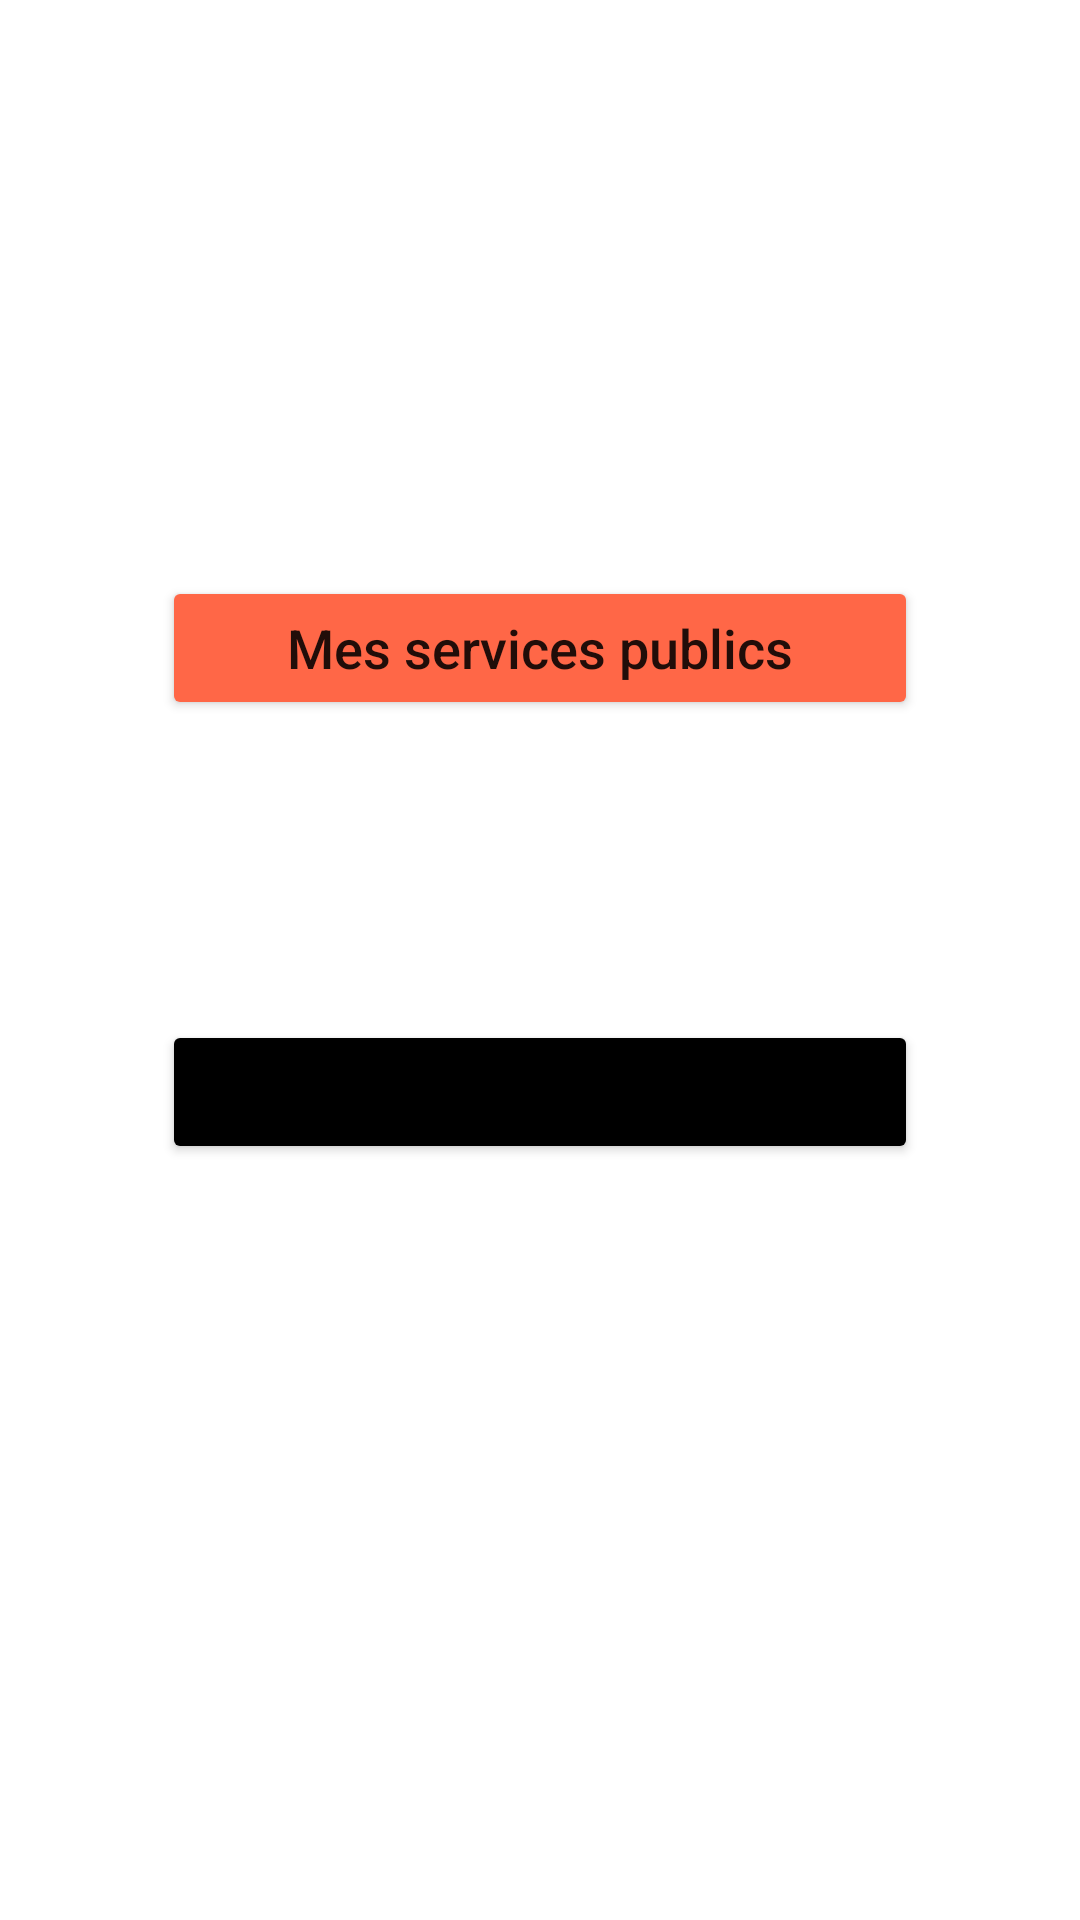

Android layout source for this screen:
<!-- AndroidManifest.xml: application theme Theme.ServicesPublics -->
<!-- res/layout/activity_main.xml -->
<?xml version="1.0" encoding="utf-8"?>
<androidx.constraintlayout.widget.ConstraintLayout xmlns:android="http://schemas.android.com/apk/res/android"
    xmlns:app="http://schemas.android.com/apk/res-auto"
    xmlns:tools="http://schemas.android.com/tools"
    android:layout_width="match_parent"
    android:layout_height="match_parent">

    <LinearLayout
        android:layout_width="wrap_content"
        android:layout_height="wrap_content"
        android:orientation="vertical"
        app:layout_constraintBottom_toBottomOf="parent"
        app:layout_constraintEnd_toEndOf="parent"
        app:layout_constraintStart_toStartOf="parent"
        app:layout_constraintTop_toTopOf="parent">

        <androidx.constraintlayout.widget.ConstraintLayout
            android:layout_width="match_parent"
            android:layout_height="match_parent">

            <Button
                android:id="@+id/bouton_services"
                android:layout_width="wrap_content"
                android:layout_height="wrap_content"
                android:backgroundTint="#FF6747"
                android:ems="12"
                android:text="Mes services publics"
                android:textAppearance="@style/TextAppearance.AppCompat.Body2"
                android:textSize="18sp"
                app:layout_constraintEnd_toEndOf="parent"
                app:layout_constraintStart_toStartOf="parent"
                app:layout_constraintTop_toTopOf="parent" />

            <Button
                android:id="@+id/bouton_assemblee"
                android:layout_width="wrap_content"
                android:layout_height="wrap_content"
                android:layout_marginTop="100dp"
                android:backgroundTint="#000"
                android:ems="12"
                android:text="Mon assemblée nationale"
                android:textAppearance="@style/TextAppearance.AppCompat.Body2"
                android:textSize="18sp"
                app:layout_constraintEnd_toEndOf="parent"
                app:layout_constraintStart_toStartOf="parent"
                app:layout_constraintTop_toBottomOf="@+id/bouton_services" />

            <ImageView
                android:id="@+id/logo_app"
                android:layout_width="wrap_content"
                android:layout_height="wrap_content"
                android:layout_marginTop="60dp"
                app:layout_constraintEnd_toEndOf="parent"
                app:layout_constraintStart_toStartOf="parent"
                app:layout_constraintTop_toBottomOf="@+id/bouton_assemblee"
                tools:srcCompat="@tools:sample/avatars[0]" />
        </androidx.constraintlayout.widget.ConstraintLayout>
    </LinearLayout>

</androidx.constraintlayout.widget.ConstraintLayout>
<!-- resources referenced by this layout -->
<resources>
  <style name="Theme.ServicesPublics" parent="Theme.MaterialComponents.DayNight.DarkActionBar">
          
          <item name="colorPrimary">@color/blueButton</item>
          <item name="colorPrimaryVariant">@color/darkBlue</item>
          <item name="colorOnPrimary">@color/white</item>
          
          <item name="colorSecondary">@color/teal_200</item>
          <item name="colorSecondaryVariant">@color/teal_700</item>
          <item name="colorOnSecondary">@color/black</item>
          
          <item name="android:statusBarColor" tools:targetApi="l">?attr/colorPrimaryVariant</item>
          
      </style>
  <color name="blueButton">#40c4ff</color>
  <color name="darkBlue">#0094cc</color>
  <color name="white">#FFFFFFFF</color>
  <color name="teal_200">#FF03DAC5</color>
  <color name="teal_700">#FF018786</color>
  <color name="black">#FF000000</color>
</resources>
